Image classification data set "mantarlar" (akatakan/Edible-Mushroom-Classifier on GitHub). Class labels (3): yenebilen, yenilebilen, zehirli.

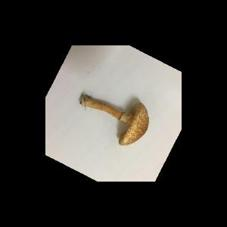
Label: zehirli

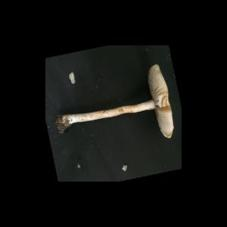
Label: zehirli

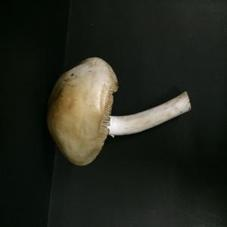
Label: yenebilen

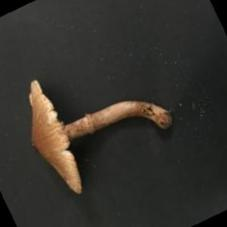
Label: zehirli

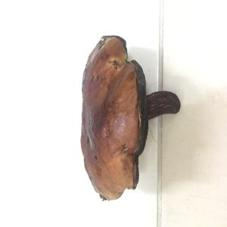
Label: yenebilen

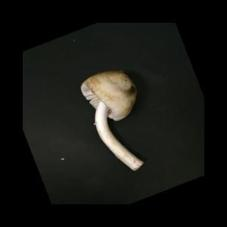
Label: yenilebilen
